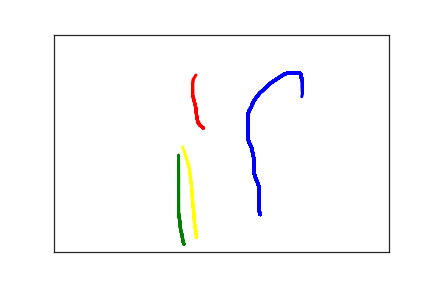

The file beside this chart, header and first rows:
3.080000000000000000e+02, 4.140000000000000000e+02, 0.000000000000000000e+00, 1.000000000000000000e+00
3.060000000000000000e+02, 4.030000000000000000e+02, 3.300000000000000000e+01, 1.000000000000000000e+00
3.060000000000000000e+02, 3.990000000000000000e+02, 4.600000000000000000e+01, 1.000000000000000000e+00
3.060000000000000000e+02, 3.920000000000000000e+02, 5.700000000000000000e+01, 1.000000000000000000e+00
3.060000000000000000e+02, 3.840000000000000000e+02, 7.400000000000000000e+01, 1.000000000000000000e+00
3.060000000000000000e+02, 3.750000000000000000e+02, 8.900000000000000000e+01, 1.000000000000000000e+00
3.060000000000000000e+02, 3.670000000000000000e+02, 1.040000000000000000e+02, 1.000000000000000000e+00
3.060000000000000000e+02, 3.580000000000000000e+02, 1.220000000000000000e+02, 1.000000000000000000e+00
3.060000000000000000e+02, 3.490000000000000000e+02, 1.410000000000000000e+02, 1.000000000000000000e+00
3.040000000000000000e+02, 3.410000000000000000e+02, 1.590000000000000000e+02, 1.000000000000000000e+00
3.020000000000000000e+02, 3.330000000000000000e+02, 1.800000000000000000e+02, 1.000000000000000000e+00
3.000000000000000000e+02, 3.260000000000000000e+02, 1.970000000000000000e+02, 1.000000000000000000e+00
2.990000000000000000e+02, 3.190000000000000000e+02, 2.160000000000000000e+02, 1.000000000000000000e+00
2.980000000000000000e+02, 3.120000000000000000e+02, 2.320000000000000000e+02, 1.000000000000000000e+00
2.980000000000000000e+02, 2.970000000000000000e+02, 2.540000000000000000e+02, 1.000000000000000000e+00
2.980000000000000000e+02, 2.900000000000000000e+02, 2.710000000000000000e+02, 1.000000000000000000e+00
2.980000000000000000e+02, 2.820000000000000000e+02, 2.910000000000000000e+02, 1.000000000000000000e+00
2.970000000000000000e+02, 2.740000000000000000e+02, 3.090000000000000000e+02, 1.000000000000000000e+00
2.960000000000000000e+02, 2.670000000000000000e+02, 3.250000000000000000e+02, 1.000000000000000000e+00
2.950000000000000000e+02, 2.600000000000000000e+02, 3.430000000000000000e+02, 1.000000000000000000e+00
2.930000000000000000e+02, 2.530000000000000000e+02, 3.650000000000000000e+02, 1.000000000000000000e+00
2.910000000000000000e+02, 2.470000000000000000e+02, 3.830000000000000000e+02, 1.000000000000000000e+00
2.900000000000000000e+02, 2.420000000000000000e+02, 4.030000000000000000e+02, 1.000000000000000000e+00
2.900000000000000000e+02, 2.370000000000000000e+02, 4.060000000000000000e+02, 1.000000000000000000e+00
2.900000000000000000e+02, 2.330000000000000000e+02, 4.210000000000000000e+02, 1.000000000000000000e+00
2.900000000000000000e+02, 2.290000000000000000e+02, 4.500000000000000000e+02, 1.000000000000000000e+00
2.900000000000000000e+02, 2.240000000000000000e+02, 4.670000000000000000e+02, 1.000000000000000000e+00
2.900000000000000000e+02, 2.190000000000000000e+02, 4.840000000000000000e+02, 1.000000000000000000e+00
2.900000000000000000e+02, 2.150000000000000000e+02, 5.020000000000000000e+02, 1.000000000000000000e+00
2.900000000000000000e+02, 2.100000000000000000e+02, 5.170000000000000000e+02, 1.000000000000000000e+00
2.900000000000000000e+02, 2.060000000000000000e+02, 5.240000000000000000e+02, 1.000000000000000000e+00
2.900000000000000000e+02, 2.000000000000000000e+02, 5.400000000000000000e+02, 1.000000000000000000e+00
2.900000000000000000e+02, 1.950000000000000000e+02, 5.660000000000000000e+02, 1.000000000000000000e+00
2.900000000000000000e+02, 1.900000000000000000e+02, 5.820000000000000000e+02, 1.000000000000000000e+00
2.900000000000000000e+02, 1.860000000000000000e+02, 5.970000000000000000e+02, 1.000000000000000000e+00
2.900000000000000000e+02, 1.810000000000000000e+02, 6.130000000000000000e+02, 1.000000000000000000e+00
2.910000000000000000e+02, 1.780000000000000000e+02, 6.370000000000000000e+02, 1.000000000000000000e+00
2.920000000000000000e+02, 1.730000000000000000e+02, 6.540000000000000000e+02, 1.000000000000000000e+00
2.950000000000000000e+02, 1.660000000000000000e+02, 6.710000000000000000e+02, 1.000000000000000000e+00
2.950000000000000000e+02, 1.610000000000000000e+02, 6.920000000000000000e+02, 1.000000000000000000e+00
2.970000000000000000e+02, 1.580000000000000000e+02, 7.090000000000000000e+02, 1.000000000000000000e+00
2.980000000000000000e+02, 1.540000000000000000e+02, 7.280000000000000000e+02, 1.000000000000000000e+00
3.000000000000000000e+02, 1.490000000000000000e+02, 7.460000000000000000e+02, 1.000000000000000000e+00
3.020000000000000000e+02, 1.450000000000000000e+02, 7.680000000000000000e+02, 1.000000000000000000e+00
3.040000000000000000e+02, 1.410000000000000000e+02, 7.860000000000000000e+02, 1.000000000000000000e+00
3.070000000000000000e+02, 1.350000000000000000e+02, 8.020000000000000000e+02, 1.000000000000000000e+00
3.120000000000000000e+02, 1.280000000000000000e+02, 8.160000000000000000e+02, 1.000000000000000000e+00
3.180000000000000000e+02, 1.190000000000000000e+02, 8.350000000000000000e+02, 1.000000000000000000e+00
3.250000000000000000e+02, 1.100000000000000000e+02, 8.510000000000000000e+02, 1.000000000000000000e+00
3.380000000000000000e+02, 9.700000000000000000e+01, 8.730000000000000000e+02, 1.000000000000000000e+00
3.420000000000000000e+02, 9.300000000000000000e+01, 8.940000000000000000e+02, 1.000000000000000000e+00
3.440000000000000000e+02, 9.100000000000000000e+01, 9.090000000000000000e+02, 1.000000000000000000e+00
3.460000000000000000e+02, 9.000000000000000000e+01, 9.210000000000000000e+02, 1.000000000000000000e+00
3.480000000000000000e+02, 8.900000000000000000e+01, 9.430000000000000000e+02, 1.000000000000000000e+00
3.500000000000000000e+02, 8.800000000000000000e+01, 9.580000000000000000e+02, 1.000000000000000000e+00
3.520000000000000000e+02, 8.800000000000000000e+01, 9.710000000000000000e+02, 1.000000000000000000e+00
3.540000000000000000e+02, 8.800000000000000000e+01, 9.930000000000000000e+02, 1.000000000000000000e+00
3.550000000000000000e+02, 8.800000000000000000e+01, 1.008000000000000000e+03, 1.000000000000000000e+00
3.580000000000000000e+02, 8.800000000000000000e+01, 1.026000000000000000e+03, 1.000000000000000000e+00
3.600000000000000000e+02, 8.800000000000000000e+01, 1.042000000000000000e+03, 1.000000000000000000e+00
3.610000000000000000e+02, 8.800000000000000000e+01, 1.057000000000000000e+03, 1.000000000000000000e+00
... 72 more rows
